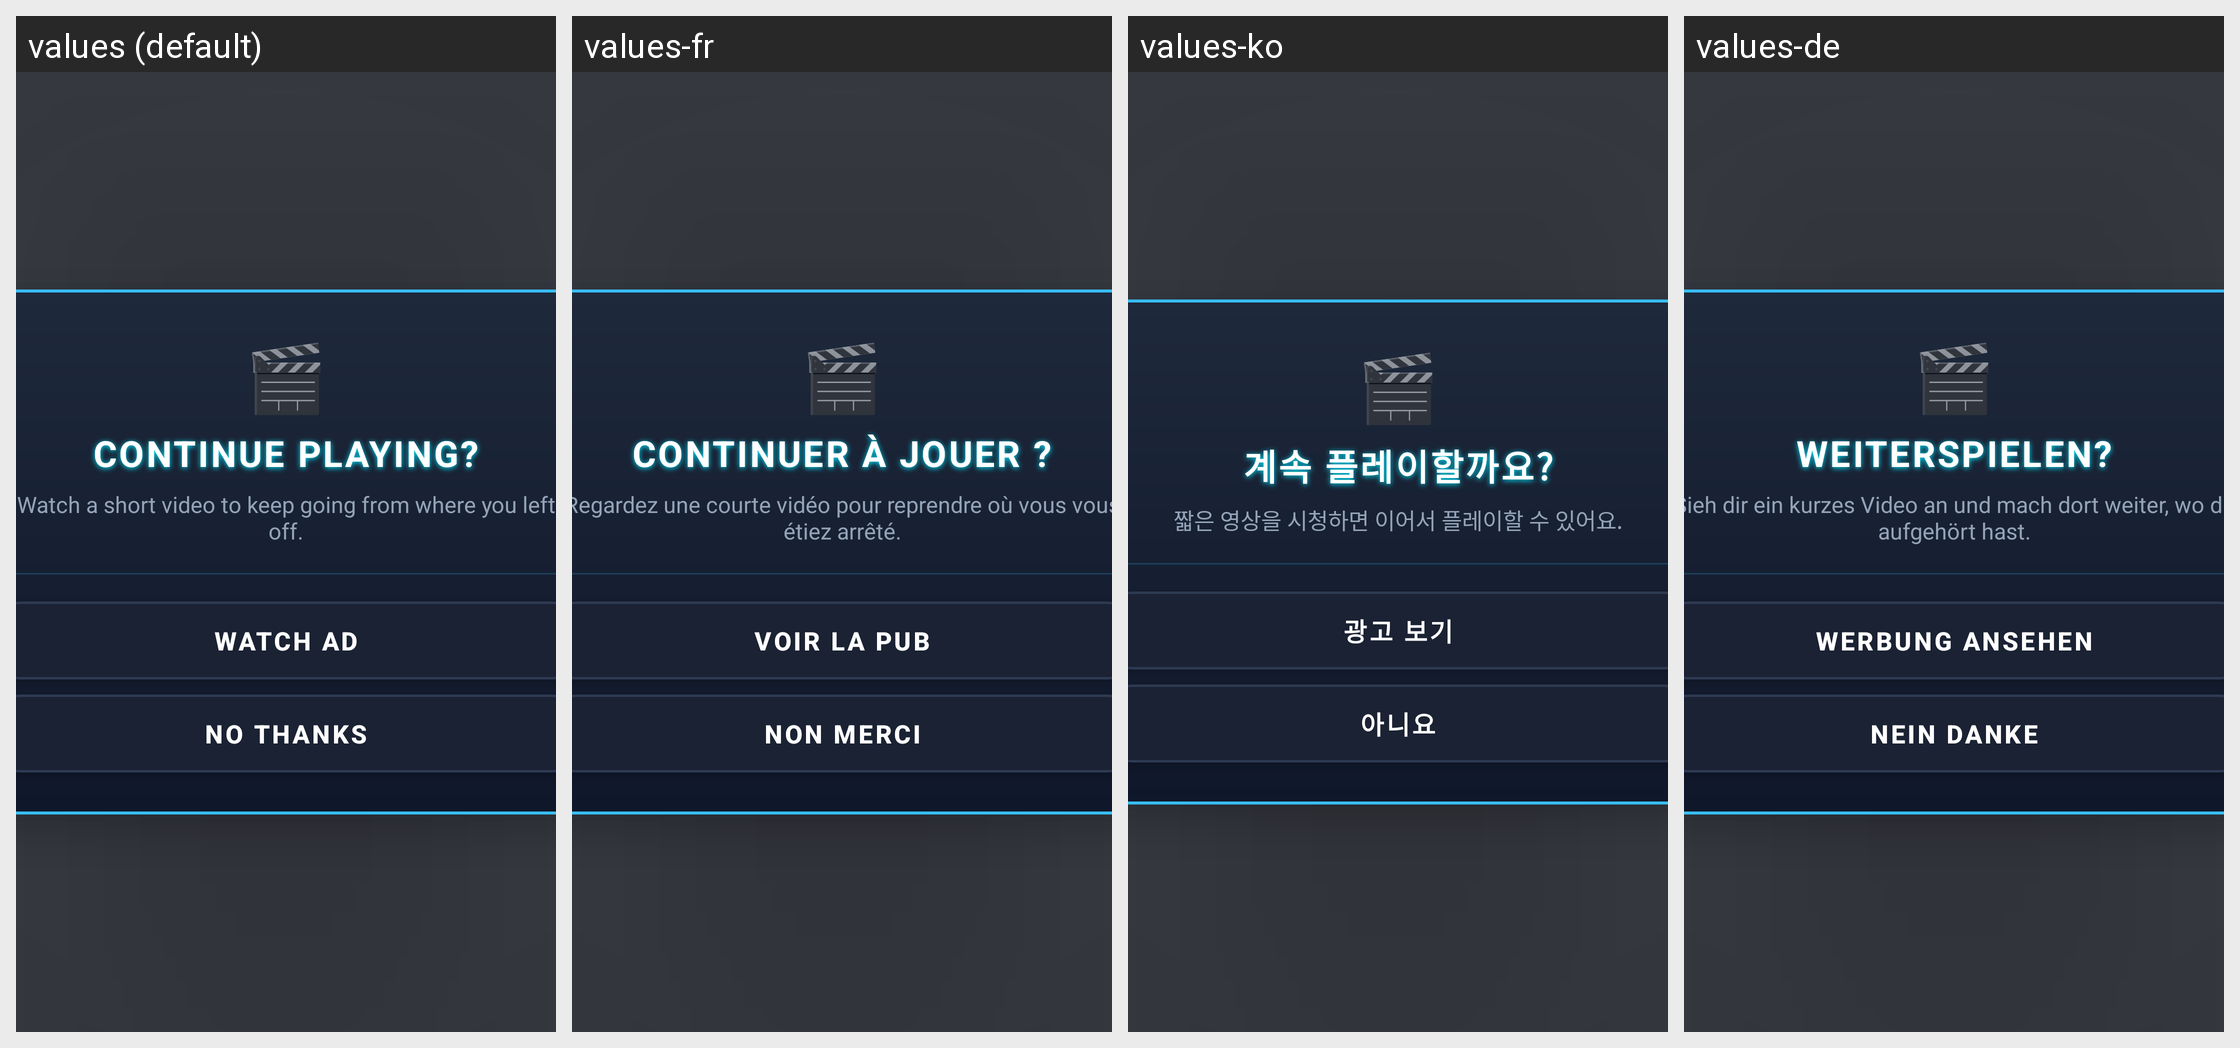

This grid shows one Android layout under several languages. Give, for every string resource on the screen, its name, the default text and each shown locale's text.
Android screen res/layout/layout_revive_overlay.xml rendered under 4 locales, left to right: values (default), values-fr, values-ko, values-de. Device: Nexus 5 (rendered at 1080×1920; each locale shown at half size, 540×960, under a caption strip naming it); theme Theme.MyApplication.
Other locales in the repository, not shown: values-ar, values-es, values-hi, values-in, values-it, values-ja, values-pt, values-ru, values-th, values-tr, values-vi, values-zh-rCN.
Strings drawn on this screen, with the default value and each locale's value (text and hints the layout hard-codes, and strings that could not be matched under every locale, appear in the picture but are not listed):

revive_title
  values: Continue playing?
  values-fr: Continuer à jouer ?
  values-ko: 계속 플레이할까요?
  values-de: Weiterspielen?

revive_message
  values: Watch a short video to keep going from where you left off.
  values-fr: Regardez une courte vidéo pour reprendre où vous vous étiez arrêté.
  values-ko: 짧은 영상을 시청하면 이어서 플레이할 수 있어요.
  values-de: Sieh dir ein kurzes Video an und mach dort weiter, wo du aufgehört hast.

revive_watch_ad
  values: Watch ad
  values-fr: Voir la pub
  values-ko: 광고 보기
  values-de: Werbung ansehen

revive_no_thanks
  values: No thanks
  values-fr: Non merci
  values-ko: 아니요
  values-de: Nein danke
